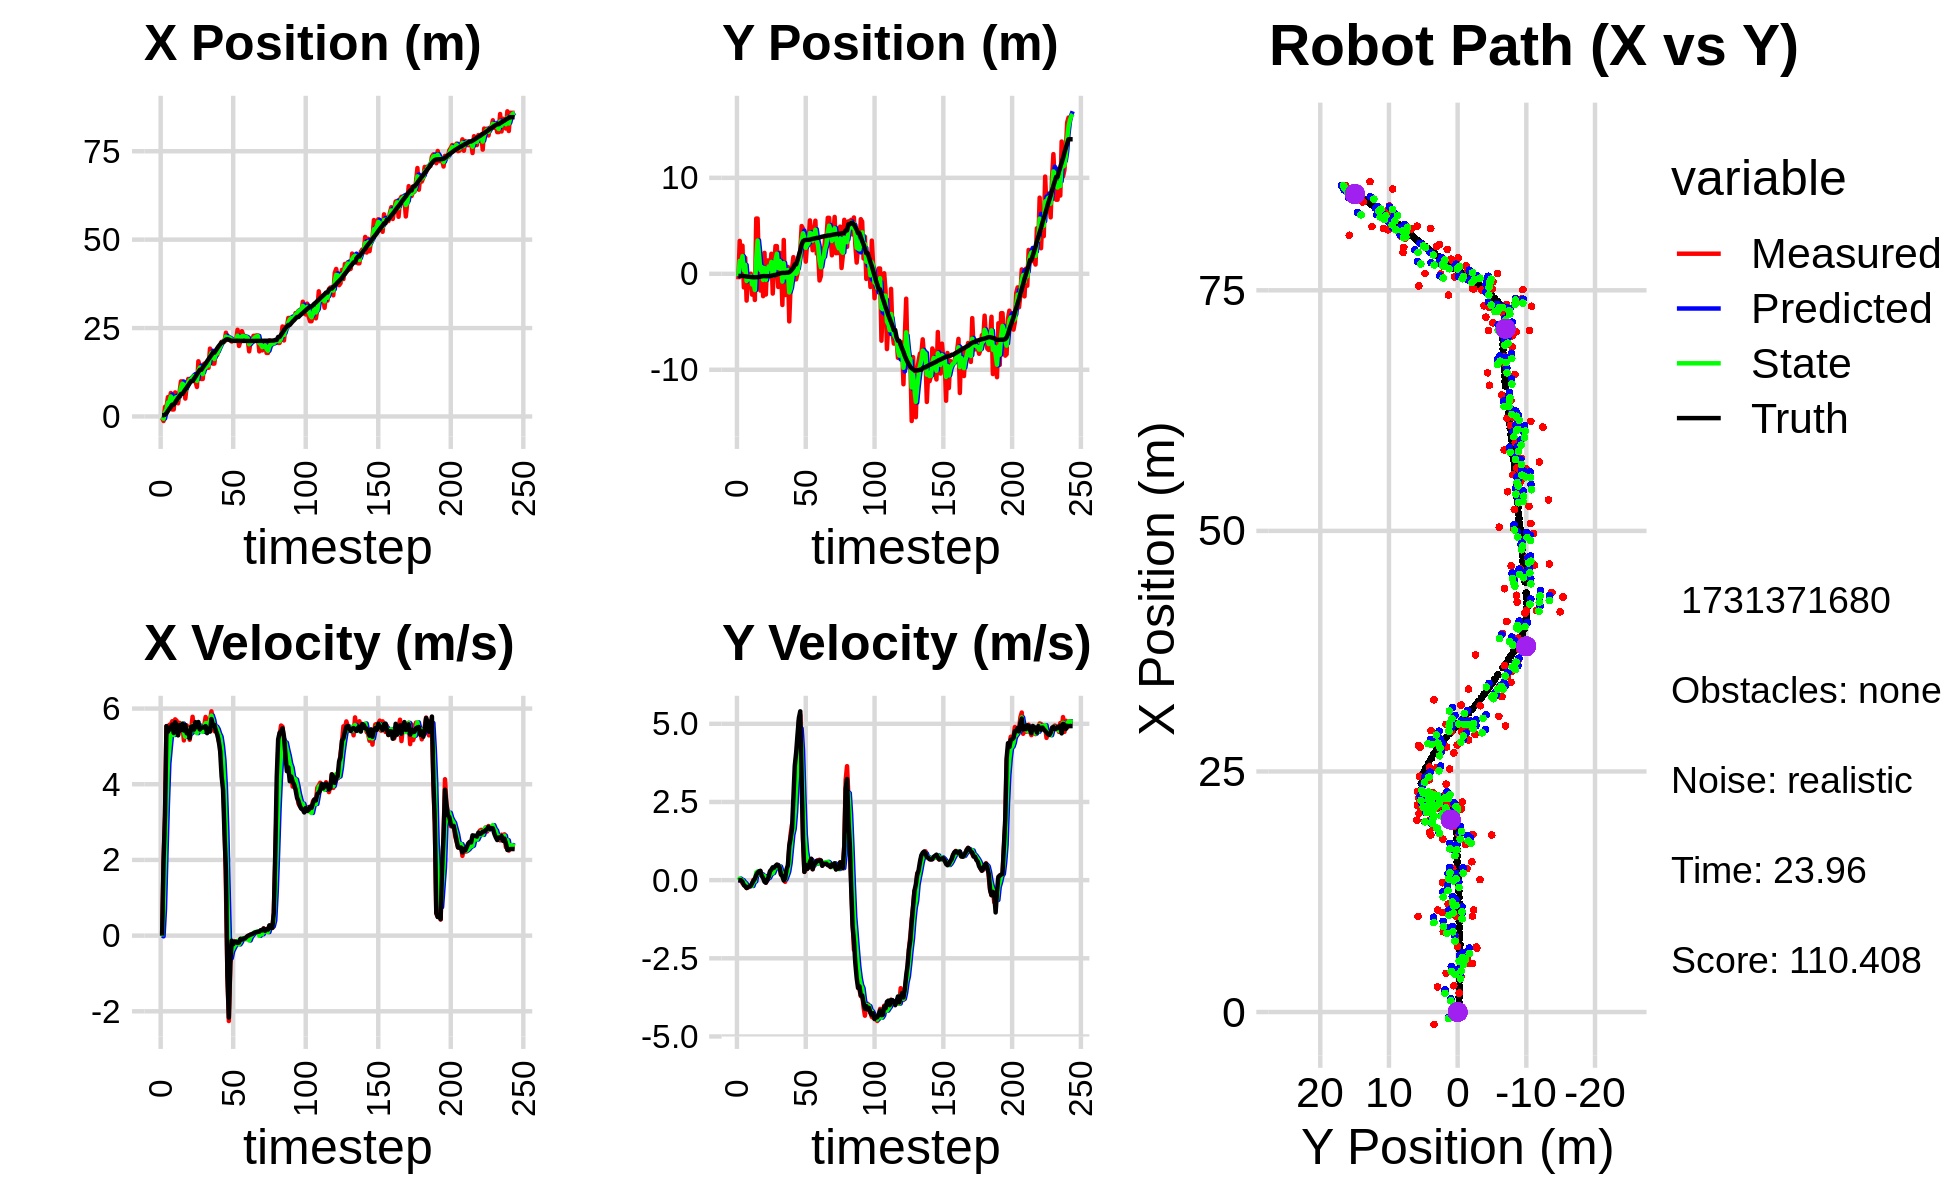

The data file committed next to this chart (first rows):
0.000000000000000000e+00, 0.000000000000000000e+00, 0.000000000000000000e+00, 0.000000000000000000e+00, 0.000000000000000000e+00, 0.000000000000000000e+00, 0.000000000000000000e+00, 0.000000000000000000e+00, 0.000000000000000000e+00, 0.000000000000000000e+00, 0.000000000000000000e+00, 0.000000000000000000e+00, 3.484264906577752008e-01, -2.260704330505146076e-01, 0.000000000000000000e+00, 0.000000000000000000e+00, 0.000000000000000000e+00, -2.287871029693633318e-04
-4.070728125755313509e-01, -5.731132917322544484e-01, 0.000000000000000000e+00, 0.000000000000000000e+00, 0.000000000000000000e+00, 0.000000000000000000e+00, 0.000000000000000000e+00, 0.000000000000000000e+00, -2.155218354779200041e-01, -2.613985374147831942e-01, -1.918863789371256373e-02, -3.751860541001710535e-03, 3.484264906577752008e-01, -2.260704330505146076e-01, 0.000000000000000000e+00, 0.000000000000000000e+00, 0.000000000000000000e+00, -3.530827525537461042e-04
-1.289141983030025029e+00, 3.430664375693857515e+00, 1.928999281723704051e+00, -1.687712718260873370e-03, -2.174406992672912597e-01, -2.617737234688833903e-01, -1.918863789371256373e-02, -3.751860541001710535e-03, -6.600243941617168764e-01, 1.344540560960959752e+00, 6.971642996017355376e-01, 5.006585705659453295e-02, 3.517185744829325889e-01, -2.260705676291379917e-01, 2.000000000000000000e+00, -1.000000000000000021e-03, 2.000000000000000000e+00, 8.749159751459956169e-04
2.733353524934289069e+00, 5.711302071334989350e-01, 3.136993529501309830e+00, -6.412675101227464404e-03, -5.903079642015433004e-01, 1.349547146666619124e+00, 6.971642996017355376e-01, 5.006585705659453295e-02, 1.176934482529711889e+00, 9.958583772847775517e-01, 2.120073648127948296e+00, 1.607498960330303733e-02, 4.881741102935510668e-01, -2.261044477975724387e-01, 3.200000000000000178e+00, -3.000000000000000062e-03, 3.200000047683715820e+00, 2.044207649305462837e-03
2.613621622339258543e+00, 2.934226249171443701e+00, 5.536164088345675083e+00, -9.621939709713515920e-02, 1.388941847342506808e+00, 9.974658762451078520e-01, 2.120073648127948296e+00, 1.607498960330303733e-02, 1.947820587111125157e+00, 1.846313052100741370e+00, 3.457900292077339621e+00, -3.824458495533138158e-03, 9.159199293960244015e-01, -2.271294852928802677e-01, 5.535000000000000142e+00, -5.199999999999999761e-02, 5.534999847412109375e+00, 1.737840659916400909e-02
5.477583795207220163e+00, -1.417937115380687896e+00, 5.325195983822071710e+00, -9.255273846851556907e-02, 2.293610616318859208e+00, 1.845930606251187989e+00, 3.457900292077339621e+00, -3.824458495533138158e-03, 3.920564731908193323e+00, 3.749312057260245634e-01, 4.543701597415486404e+00, -6.818085732536702248e-02, 1.539241463009117350e+00, -2.366674695971525411e-01, 5.386999999999999567e+00, -1.620000000000000051e-01, 5.388999938964843750e+00, 1.737840659916400909e-02
4.026501447023973945e+00, 1.666041515066729595e+00, 5.571766209750956378e+00, -1.898530410179879724e-01, 4.374934891649742141e+00, 3.681131199934878362e-01, 4.543701597415486404e+00, -6.818085732536702248e-02, 4.227676723684631988e+00, 9.384717576424015384e-01, 4.964972368616483500e+00, -1.030265022894497756e-01, 2.161441474792436868e+00, -2.572016506449905648e-01, 5.453999999999999737e+00, -1.960000000000000075e-01, 5.458000183105468750e+00, 3.406094387173652649e-02
6.633156448324817767e+00, -2.790274017635213877e+00, 5.573272283441547792e+00, -2.527390196583044202e-01, 4.724173960546280249e+00, 9.281691074134565955e-01, 4.964972368616483500e+00, -1.030265022894497756e-01, 5.664587723830100785e+00, -7.477082548597642209e-01, 5.350503430270169503e+00, -1.906358214382993799e-01, 2.686576515004384103e+00, -2.800217803073867251e-01, 5.509000000000000341e+00, -2.510000000000000009e-01, 5.514999866485595703e+00, 4.531735926866531372e-02
1.970899850163138511e+00, -2.287134239289853876e-01, 5.665992840902875471e+00, -2.382565216393041085e-01, 6.199638066857117380e+00, -7.667718370035941922e-01, 5.350503430270169503e+00, -1.906358214382993799e-01, 4.265730307456436776e+00, -5.301394321160640688e-01, 5.473309648232666191e+00, -2.024324217022241690e-01, 3.324729591607097579e+00, -3.071682387379729429e-01, 5.575999999999999623e+00, -2.220000000000000029e-01, 5.579999923706054688e+00, 4.202551022171974182e-02
1.970899850163138511e+00, -2.287134239289853876e-01, 5.377489734489199869e+00, -1.943337517127998182e-01, 4.813061272279703040e+00, -5.503826742862865107e-01, 5.473309648232666191e+00, -2.024324217022241690e-01, 3.452808448230593186e+00, -4.057253703716295901e-01, 5.301856670478340305e+00, -1.968494440226288833e-01, 3.324729591607097579e+00, -3.071682387379729429e-01, 5.355000000000000426e+00, -1.980000000000000093e-01, 5.357999801635742188e+00, 3.612265735864639282e-02
6.798813253143372926e+00, 5.557953508553765097e-03, 5.715312976087995267e+00, -1.752736253326963867e-01, 3.982994115278427394e+00, -4.254103147738924617e-01, 5.301856670478340305e+00, -1.968494440226288833e-01, 5.292219408269021486e+00, -2.358761678585711841e-01, 5.495089196898847561e+00, -1.720214429325125083e-01, 3.943492560966773919e+00, -3.298992825277963226e-01, 5.639999999999999680e+00, -1.809999999999999942e-01, 5.642000198364257812e+00, 3.065776266157627106e-02
5.038467645027635555e+00, -2.172894582906154337e+00, 5.678330660253292805e+00, -1.741394749201700953e-01, 5.841728327958906064e+00, -2.530783121518224155e-01, 5.495089196898847561e+00, -1.720214429325125083e-01, 5.465400215977505027e+00, -1.113970770513648123e+00, 5.548523855520625325e+00, -1.866575935614173121e-01, 4.589934974483885100e+00, -3.500244480825948079e-01, 5.536999999999999922e+00, -9.600000000000000200e-02, 5.538000106811523438e+00, 1.306148059666156769e-02
3.720230131744387769e+00, -4.893165984527169110e-01, 5.303986577077310471e+00, 1.188856844644882449e-02, 6.020252601529567649e+00, -1.132636529869789799e+00, 5.548523855520625325e+00, -1.866575935614173121e-01, 4.945522270806359089e+00, -8.496239450479352584e-01, 5.421351926442303792e+00, -5.649330014274875356e-02, 5.216342597875348375e+00, -3.593066488908165379e-01, 5.291999999999999815e+00, -2.100000000000000130e-02, 5.291999816894531250e+00, -2.241436392068862915e-03
6.748292952239271614e+00, -2.726531640735394557e+00, 5.622986019883740028e+00, 1.260358660403116358e-02, 5.487657463450589468e+00, -8.552732750622101809e-01, 5.421351926442303792e+00, -5.649330014274875356e-02, 6.087906415777521119e+00, -1.690965829632438133e+00, 5.563528312113092511e+00, -4.069675012485101523e-02, 5.732843070847249756e+00, -3.581622996817361293e-01, 5.562999999999999723e+00, 4.299999999999999656e-02, 5.563000202178955078e+00, -2.241436392068862915e-03
9.931613117342923402e+00, 5.756582147796648563e+00, 5.420143515384149069e+00, 9.636033415314233797e-02, 6.644259246988830192e+00, -1.695035504644923252e+00, 5.563528312113092511e+00, -4.069675012485101523e-02, 8.177126895778327409e+00, 1.584965406140896649e+00, 5.541565806275196238e+00, 2.425990522800455795e-01, 6.364238411179655053e+00, -3.479834726773596287e-01, 5.429999999999999716e+00, 1.630000000000000060e-01, 5.433000087738037109e+00, -1.777631603181362152e-02
9.931613117342923402e+00, 5.756582147796648563e+00, 5.583967034441019273e+00, 2.371406208908555524e-01, 8.731283476405847566e+00, 1.609225311368901234e+00, 5.541565806275196238e+00, 2.425990522800455795e-01, 9.297581961729790123e+00, 3.466904315608214660e+00, 5.603880926824718500e+00, 2.772093754639881058e-01, 6.364238411179655053e+00, -3.479834726773596287e-01, 5.597000000000000419e+00, 2.389999999999999902e-01, 5.603000164031982422e+00, -4.244262352585792542e-02
7.812879115186771806e+00, 2.976532350276670513e-01, 5.158108827770755411e+00, 2.667169413726388494e-01, 9.857970054412261263e+00, 3.494625253154613365e+00, 5.603880926824718500e+00, 2.772093754639881058e-01, 8.891563566999270307e+00, 2.086875516781686812e+00, 5.378100636253641653e+00, 1.850947254920696228e-01, 7.000989585692228623e+00, -3.226171969843130705e-01, 5.418999999999999595e+00, 2.790000000000000258e-01, 5.427000045776367188e+00, -5.166226997971534729e-02
5.055421739758876321e+00, -1.741528884170568725e+00, 5.425248512745213247e+00, 2.901181282122366478e-01, 9.429373630624635183e+00, 2.105384989330893575e+00, 5.378100636253641653e+00, 1.850947254920696228e-01, 7.374003001048905048e+00, 3.871734647414621922e-01, 5.253752544258722068e+00, 1.952645595515313248e-01, 7.626619010665229403e+00, -2.905246182877888605e-01, 5.567000000000000171e+00, 2.979999999999999871e-01, 5.574999809265136719e+00, -5.342466011643409729e-02
8.809888392356858944e+00, 1.112753367846889718e+00, 5.553156297595791102e+00, 1.431021569171368191e-01, 7.899378255474776900e+00, 4.066999206966153135e-01, 5.253752544258722068e+00, 1.952645595515313248e-01, 8.332456217852479696e+00, 7.175920421991253129e-01, 5.401135115602492043e+00, 1.852358682427066583e-01, 8.159783989107062041e+00, -2.611950875420374629e-01, 5.346000000000000085e+00, 1.380000000000000115e-01, 5.348000049591064453e+00, -2.576381526887416840e-02
1.061191740571684505e+01, -2.331094919868204940e+00, 5.387211498394617770e+00, 1.388258395541354939e-01, 8.872569729412729700e+00, 7.361156290233960009e-01, 5.401135115602492043e+00, 1.852358682427066583e-01, 9.689145296262704932e+00, -6.384357498407647880e-01, 5.449767533853228763e+00, 1.311044728078478439e-01, 8.774243980645774599e+00, -2.410377848707822845e-01, 5.411999999999999922e+00, 6.600000000000000311e-02, 5.413000106811523438e+00, -2.576381526887416840e-02
1.035491159519764182e+01, 2.181807959350792192e+00, 5.175000170291126800e+00, -4.599920390092127943e-04, 1.023412204964802719e+01, -6.253253025599799786e-01, 5.449767533853228763e+00, 1.311044728078478439e-01, 1.028501809559753433e+01, 6.113110200876227251e-01, 5.330216539480385762e+00, 1.313514448221967945e-01, 9.387578636526042075e+00, -2.372544161466458856e-01, 5.214999999999999858e+00, -5.099999999999999672e-02, 5.215000152587890625e+00, 8.888734737411141396e-05
9.968490526147643749e+00, -2.161442713296045426e+00, 5.443404866644926621e+00, -8.047934012238255885e-02, 1.081803974954557290e+01, 6.244461645698423657e-01, 5.330216539480385762e+00, 1.313514448221967945e-01, 1.042172094737719412e+01, -6.299333217714083721e-01, 5.356304598469390221e+00, 8.375772968246542050e-04, 1.000339666008885153e+01, -2.447548671527807751e-01, 5.519999999999999574e+00, -8.300000000000000433e-02, 5.519999980926513672e+00, 1.478366553783416748e-02
1.122689560024120148e+01, 1.385705382387594886e+00, 5.782999683124666390e+00, -1.891226700098640493e-03, 1.095735140722413270e+01, -6.298495640417258734e-01, 5.356304598469390221e+00, 8.375772968246542050e-04, 1.109299106986346217e+01, 2.587753006858004579e-01, 5.551403991119779668e+00, 4.959088957364236189e-02, 1.000339666008885153e+01, -2.447548671527807751e-01, 5.533000000000000362e+00, 0.000000000000000000e+00, 5.532999992370605469e+00, 3.270321176387369633e-04
1.122689560024120148e+01, 1.385705382387594886e+00, 5.395534618260264814e+00, 7.086039174293937148e-02, 1.164813146897544094e+01, 2.637343896431647017e-01, 5.551403991119779668e+00, 4.959088957364236189e-02, 1.144719916803505733e+01, 7.661797215659591487e-01, 5.468140944507001500e+00, 7.317421660000644756e-02, 1.063856473544563919e+01, -2.476727659260987424e-01, 5.443999999999999950e+00, 1.000000000000000056e-01, 5.445000171661376953e+00, -1.313239987939596176e-02
9.936564475205752700e+00, 2.284540042220532807e-01, 5.502088778581819994e+00, 2.551116186907048111e-01, 1.199401326248575828e+01, 7.734971432259597490e-01, 5.468140944507001500e+00, 7.317421660000644756e-02, 1.102855761019959147e+01, 5.341035619087102226e-01, 5.440498475245361121e+00, 1.575161276205077621e-01, 1.126540914154689510e+01, -2.398693163255377347e-01, 5.642999999999999794e+00, 2.869999999999999774e-01, 5.650000095367431641e+00, -4.633313789963722229e-02
8.339751869123935180e+00, 2.090295493149796791e+00, 5.444150935831705063e+00, 2.524252540313474125e-01, 1.157260745772412847e+01, 5.498551746707609489e-01, 5.440498475245361121e+00, 1.575161276205077621e-01, 1.005614525391514569e+01, 1.241746809503791127e+00, 5.351314598622943564e+00, 2.220459054419017808e-01, 1.191196981055532156e+01, -2.118065961600363589e-01, 5.509999999999999787e+00, 3.390000000000000235e-01, 5.520999908447265625e+00, -4.633313789963722229e-02
1.561746564484650435e+01, -2.061344121865600787e+00, 5.584412591195091480e+00, 3.751618021025293070e-01, 1.059127671377743951e+01, 1.263951400047981233e+00, 5.351314598622943564e+00, 2.220459054419017808e-01, 1.295686718008949967e+01, -2.023724756922891110e-01, 5.564256095893985510e+00, 2.246299097808935330e-01, 1.255038991507650969e+01, -1.700463045424080999e-01, 5.644999999999999574e+00, 4.109999999999999765e-01, 5.659999847412109375e+00, -6.707938015460968018e-02
1.425060000996379905e+01, 7.124428446074727583e-01, 5.465477651230156830e+00, 3.986906732657539698e-01, 1.351329278967889813e+01, -1.799094847141997633e-01, 5.564256095893985510e+00, 2.246299097808935330e-01, 1.385707016073738806e+01, 2.248798889302980886e-01, 5.539606927387903390e+00, 3.193871662388216293e-01, 1.318771710936604435e+01, -1.234697416200195574e-01, 5.447000000000000064e+00, 3.990000000000000213e-01, 5.461999893188476562e+00, -7.281810790300369263e-02
1.059457388502317343e+01, 2.886714337642074746e+00, 5.425201087893048779e+00, 4.272659604781267606e-01, 1.441103085347617885e+01, 2.568186055541802348e-01, 5.539606927387903390e+00, 3.193871662388216293e-01, 1.261610765386056165e+01, 1.418570378313530611e+00, 5.403261811147102023e+00, 4.378669781044880471e-01, 1.318771710936604435e+01, -1.234697416200195574e-01, 5.500000000000000000e+00, 4.550000000000000155e-01, 5.519000053405761719e+00, -7.859355956315994263e-02
1.059457388502317343e+01, 2.886714337642074746e+00, 5.516134552769878852e+00, 4.916348022492776360e-01, 1.315643383497527097e+01, 1.462357076123979471e+00, 5.403261811147102023e+00, 4.378669781044880471e-01, 1.195709458389121416e+01, 2.100199444616915212e+00, 5.385817060121370403e+00, 4.833138150567624081e-01, 1.381740537273172365e+01, -7.308113696256454683e-02, 5.496000000000000441e+00, 4.939999999999999947e-01, 5.519000053405761719e+00, -8.889181166887283325e-02
1.490756034808333474e+01, -1.374958128922741718e+00, 5.544974933815631779e+00, 4.833309564837461325e-01, 1.249567628990335066e+01, 2.148530826122591275e+00, 5.385817060121370403e+00, 4.833138150567624081e-01, 1.363185320364041253e+01, 5.925054567986496323e-01, 5.512243171376155715e+00, 4.028752984723237285e-01, 1.444890561700186105e+01, -1.701197120053577969e-02, 5.514000000000000234e+00, 4.650000000000000244e-01, 5.532999992370605469e+00, -8.694582432508468628e-02
1.344087532172162902e+01, 2.195886685932869842e+00, 5.778275622659303501e+00, 4.265777215994988047e-01, 1.418307752077802775e+01, 6.327929866458820163e-01, 5.512243171376155715e+00, 4.028752984723237285e-01, 1.384050004901101083e+01, 1.331234472764949661e+00, 5.613101026010244965e+00, 4.366306639578309001e-01, 1.497670331583596948e+01, 2.890045786172819667e-02, 5.535999999999999588e+00, 4.060000000000000275e-01, 5.551000118255615234e+00, -7.369071990251541138e-02
1.455827859018521409e+01, 8.265329142632413806e-01, 5.609102801365012603e+00, 1.803042852254996831e-01, 1.440181015161203604e+01, 1.374897539160732762e+00, 5.613101026010244965e+00, 4.366306639578309001e-01, 1.447520594896511348e+01, 1.130258962244037768e+00, 5.614942765306018657e+00, 2.895708351649212142e-01, 1.560907331090871253e+01, 7.211901109160848145e-02, 5.349999999999999645e+00, 1.739999999999999880e-01, 5.352000236511230469e+00, -3.213387727737426758e-02
1.376053729612559984e+01, -3.249790445779886738e+00, 5.457181320719127982e+00, 1.754207780144017292e-01, 1.503670022549571605e+01, 1.159216045760529834e+00, 5.614942765306018657e+00, 2.895708351649212142e-01, 1.443470339652262879e+01, -8.115810480411209671e-01, 5.510514549582672394e+00, 1.694666845855425097e-01, 1.622767797090462594e+01, 9.156368501341631549e-02, 5.472999999999999865e+00, 1.209999999999999964e-01, 5.473999977111816406e+00, -3.213387727737426758e-02
1.918286433763362098e+01, 3.525259001642150114e+00, 5.669751697546800528e+00, 5.307121007214352093e-02, 1.498575485148089648e+01, -7.946343795825666634e-01, 5.510514549582672394e+00, 1.694666845855425097e-01, 1.696012805344588514e+01, 1.113327923198334179e+00, 5.680960825393261970e+00, 2.037223005464149916e-01, 1.685123410779770481e+01, 9.635113061227001952e-02, 5.389999999999999680e+00, -1.099999999999999936e-02, 5.389999866485595703e+00, -9.360138326883316040e-03
1.845347025967893728e+01, -2.217169837134567167e+00, 5.927749920540624551e+00, -5.444780015082701513e-02, 1.752822413598521223e+01, 1.133700153252975573e+00, 5.680960825393261970e+00, 2.037223005464149916e-01, 1.796750508879128461e+01, -3.689318525594207365e-01, 5.816186307494255026e+00, 2.771415317840517090e-02, 1.738662877676888385e+01, 9.342805962012874776e-02, 5.722999999999999865e+00, 5.600000000000000117e-02, 5.723000049591064453e+00, 9.184980764985084534e-03
1.493967738686229119e+01, 7.185651496910704372e-01, 5.741202598407128654e+00, 2.088454191911020275e-01, 1.854912371954070949e+01, -3.661604372415802056e-01, 5.816186307494255026e+00, 2.771415317840517090e-02, 1.685264311285934724e+01, 1.153725045947894268e-01, 5.696506308485727033e+00, 1.457566026961908401e-01, 1.803268971991657210e+01, 1.177655891415733402e-01, 5.564000000000000057e+00, 3.469999999999999751e-01, 5.573999881744384766e+00, -3.636056557297706604e-02
1.493967738686229119e+01, 7.185651496910704372e-01, 5.403919742050842245e+00, 3.903560156634665601e-01, 1.742229374370791817e+01, 1.299481648644085219e-01, 5.696506308485727033e+00, 1.457566026961908401e-01, 1.625131253066265202e+01, 3.999418155920705376e-01, 5.501263740318595552e+00, 2.741231912413590877e-01, 1.803268971991657210e+01, 1.177655891415733402e-01, 5.567000000000000171e+00, 4.719999999999999751e-01, 5.586999893188476562e+00, -7.211046665906906128e-02
1.839078804855832416e+01, -4.960134402545000931e+00, 5.466818312219244191e+00, 1.008156094477215214e+00, 1.680143890469451051e+01, 4.273541347162064241e-01, 5.501263740318595552e+00, 2.741231912413590877e-01, 1.754695548163415708e+01, -1.946603756466604995e+00, 5.523937880470526807e+00, 5.406552852422957800e-01, 1.867217794005319575e+01, 1.717187001548268199e-01, 5.416000000000000369e+00, 1.100999999999999979e+00, 5.526000022888183594e+00, -1.823647916316986084e-01
1.741247227785770590e+01, -1.162088409516982557e+00, 5.417623317428534868e+00, 1.479464619854742757e+00, 1.809934926968120905e+01, -1.892538227942375473e+00, 5.523937880470526807e+00, 5.406552852422957800e-01, 1.777481080152255544e+01, -1.538646870739526218e+00, 5.458608858817859399e+00, 1.011546562127502158e+00, 1.929449239349915501e+01, 2.915099693234787792e-01, 5.315999999999999837e+00, 1.344999999999999973e+00, 5.482999801635742188e+00, -2.665837705135345459e-01
1.928086420884118724e+01, 5.479189674050980452e-01, 5.139869569859800258e+00, 1.781948772380346435e+00, 1.832067168740434226e+01, -1.437492214526776113e+00, 5.458608858817859399e+00, 1.011546562127502158e+00, 1.876466384046742064e+01, -5.496168334819324652e-01, 5.338386257228626697e+00, 1.452869965349061099e+00, 1.989845624529600698e+01, 4.579202972029001173e-01, 5.145999999999999908e+00, 1.645000000000000018e+00, 5.402999877929687500e+00, -3.337242901325225830e-01
2.008261102415781707e+01, 1.738019212133669056e+00, 5.117193516350766913e+00, 1.774087178780811680e+00, 1.929850246619028198e+01, -4.043298369470263443e-01, 5.338386257228626697e+00, 1.452869965349061099e+00, 1.966176380541293867e+01, 5.596375586068653707e-01, 5.258303683451523547e+00, 1.644906563859577453e+00, 2.038603177604637295e+01, 6.441165049873414095e-01, 4.873999999999999666e+00, 2.640000000000000124e+00, 5.543000221252441406e+00, -3.337242901325225830e-01
2.111228565878014507e+01, -5.783699314672247072e-01, 4.653359102045596885e+00, 2.743693228410847063e+00, 2.018759417375808951e+01, 7.241282149928230938e-01, 5.258303683451523547e+00, 1.644906563859577453e+00, 2.060878193339376807e+01, 1.621843301469835241e-01, 5.008459589809681312e+00, 2.185897720972169722e+00, 2.092876973721311984e+01, 9.784423553593126766e-01, 4.209999999999999964e+00, 3.650999999999999801e+00, 5.572999954223632812e+00, -5.327489376068115234e-01
2.111228565878014507e+01, -5.783699314672247072e-01, 4.159495912439190590e+00, 3.872348609259269825e+00, 2.110962789237473558e+01, 3.807741022442004963e-01, 5.008459589809681312e+00, 2.185897720972169722e+00, 2.109291018607025947e+01, 2.118340367995741325e-03, 4.625645116761266884e+00, 3.000390493878522857e+00, 2.092876973721311984e+01, 9.784423553593126766e-01, 3.853000000000000203e+00, 4.078000000000000291e+00, 5.610000133514404297e+00, -7.496622800827026367e-01
2.119859300527683388e+01, 6.357841096359109767e-02, 3.073995618931266716e+00, 4.207739485398354518e+00, 2.155547469774638714e+01, 3.021573897558480493e-01, 4.625645116761266884e+00, 3.000390493878522857e+00, 2.135477653960214539e+01, 2.131710399278386459e-01, 3.918338997771790844e+00, 3.618186955340745747e+00, 2.139265409060213230e+01, 1.422872109617743464e+00, 2.700000000000000178e+00, 4.650999999999999801e+00, 5.376999855041503906e+00, -9.398549795150756836e-01
2.368226638376908966e+01, 1.663624241008212268e+00, 1.266971456705862087e+00, 5.094829077397260875e+00, 2.174661043937932448e+01, 5.749897354619132317e-01, 3.918338997771790844e+00, 3.618186955340745747e+00, 2.259882513105184998e+01, 1.101325918830461603e+00, 2.771109010295280228e+00, 4.364874566186937699e+00, 2.174043241090766898e+01, 1.935668869533018643e+00, 1.727999999999999980e+00, 5.187000000000000277e+00, 5.467999935150146484e+00, -1.327062368392944336e+00
2.166814850219581601e+01, 2.375716670054948576e+00, -1.013045110820076422e+00, 5.283761996421472595e+00, 2.287593603208137694e+01, 1.537813375449155417e+00, 2.771109010295280228e+00, 4.364874566186937699e+00, 2.222815594629970803e+01, 1.921979591965813805e+00, 1.037507514844860257e+00, 4.854822931341170822e+00, 2.186425080885387118e+01, 2.440646572609497245e+00, -1.036000000000000032e+00, 5.400000000000000355e+00, 5.498000144958496094e+00, -1.760225534439086914e+00
2.249169239367698836e+01, 4.976993724059899371e+00, -2.257140217766975265e+00, 3.383165133965184257e+00, 2.233190669778419490e+01, 2.407461885099930754e+00, 1.037507514844860257e+00, 4.854822931341170822e+00, 2.233705580244611610e+01, 3.510792486517931188e+00, -4.438419957326147358e-01, 4.169934401653753397e+00, 2.171973100247223698e+01, 3.038880272654044923e+00, -2.164000000000000146e+00, 3.241999999999999993e+00, 3.898000001907348633e+00, -2.159146070480346680e+00
2.189290195711899756e+01, 4.695423051201569109e+00, -7.653001428525617600e-01, 1.358232947224721654e+00, 2.229267160287285421e+01, 3.927785926683306617e+00, -4.438419957326147358e-01, 4.169934401653753397e+00, 2.209814968655549805e+01, 4.225765700539119152e+00, -5.984166256080707402e-01, 2.741498688454035992e+00, 2.149470105758312855e+01, 3.388086958907807311e+00, -7.349999999999999867e-01, 1.304999999999999938e+00, 1.498000025749206543e+00, -2.083909273147583008e+00
2.117954218373728281e+01, 2.932972892571455326e+00, -1.492310671386534449e-01, 2.648510574971534304e-01, 2.203830802399469135e+01, 4.499915569384523195e+00, -5.984166256080707402e-01, 2.741498688454035992e+00, 2.164480527858254177e+01, 3.735606692087111824e+00, -4.172611606117951344e-01, 1.487484870629826039e+00, 2.143079724907463302e+01, 3.498374862829024767e+00, -1.360000000000000098e-01, 2.650000000000000133e-01, 2.980000078678131104e-01, -2.083909273147583008e+00
2.165997770377490284e+01, 1.265266581702451987e+00, -2.474679114978838024e-01, 4.967742351594074957e-01, 2.160307916252136096e+01, 3.884355179150094539e+00, -4.172611606117951344e-01, 1.487484870629826039e+00, 2.163340861615184352e+01, 2.708960269322183034e+00, -3.393843142661762124e-01, 9.272026464078657604e-01, 2.141923108680300203e+01, 3.522205992401090668e+00, -2.280000000000000082e-01, 4.869999999999999885e-01, 5.379999876022338867e-01, -2.032962560653686523e+00
2.136141958029196175e+01, 3.290592326672979073e+00, -1.590107792208146631e-01, 3.561117253525921678e-01, 2.159947018472522728e+01, 2.801680533962969566e+00, -3.393843142661762124e-01, 9.272026464078657604e-01, 2.149157520752511630e+01, 3.004099756833578549e+00, -2.639872633129588531e-01, 6.519876136901906483e-01, 2.141178861220102192e+01, 3.539007111249429904e+00, -1.570000000000000007e-01, 3.569999999999999840e-01, 3.899999856948852539e-01, -1.990751981735229492e+00
2.136141958029196175e+01, 3.290592326672979073e+00, -1.670162727793692292e-01, 4.157037130180872841e-01, 2.146517648119382216e+01, 3.069298518202597581e+00, -2.639872633129588531e-01, 6.519876136901906483e-01, 2.141853876381939870e+01, 3.163573195294357543e+00, -2.228547743158727779e-01, 5.354702583958375062e-01, 2.141178861220102192e+01, 3.539007111249429904e+00, -1.610000000000000042e-01, 4.099999999999999756e-01, 4.399999976158142090e-01, -1.952825546264648438e+00
2.450720444326162806e+01, 5.566178008081956285e+00, -2.042600005177192812e-01, 5.875047455879340852e-01, 2.139625328638781099e+01, 3.217120221133941360e+00, -2.228547743158727779e-01, 5.354702583958375062e-01, 2.285672266767459604e+01, 4.263541622695425026e+00, -1.374221687449196094e-01, 6.018648635405531300e-01, 2.140309491721531643e+01, 3.560911103403332501e+00, -1.950000000000000067e-01, 5.789999999999999591e-01, 6.100000143051147461e-01, -1.905397295951843262e+00
1.993855109787748958e+01, 4.033234132988234855e+00, -1.893609684334743581e-01, 6.790930717523359084e-01, 2.284298045080010553e+01, 4.323728109049480572e+00, -1.374221687449196094e-01, 6.018648635405531300e-01, 2.147853607556186262e+01, 4.196272156304606149e+00, -2.322732996445331932e-01, 6.355944588914934634e-01, 2.138794103239023769e+01, 3.605301066497792917e+00, -1.819999999999999951e-01, 6.820000000000000506e-01, 7.059999704360961914e-01, -1.842732667922973633e+00
2.136206296956298445e+01, 2.455388589347252903e+00, -9.803795307842542994e-02, 3.515872106860757906e-01, 2.145530874559741008e+01, 4.259831602193755451e+00, -2.322732996445331932e-01, 6.355944588914934634e-01, 2.141439585884163677e+01, 3.449937794231686450e+00, -1.740847861534691177e-01, 4.627561724929323828e-01, 2.137640920245973675e+01, 3.646248741330882837e+00, -8.500000000000000611e-02, 3.479999999999999760e-01, 3.580000102519989014e-01, -1.842732667922973633e+00
2.411923351874517607e+01, 4.169777854010548346e+00, -9.626930985335505064e-02, 5.059221335799519714e-01, 2.139698738022628888e+01, 3.496213411480979527e+00, -1.740847861534691177e-01, 4.627561724929323828e-01, 2.267644800427218854e+01, 3.795454791150678631e+00, -7.200548338111945057e-02, 4.979832575158883445e-01, 2.137212339002103079e+01, 3.665164156347716418e+00, -1.049999999999999961e-01, 5.260000000000000231e-01, 5.360000133514404297e-01, -1.758833169937133789e+00
2.286911562081686355e+01, 5.535721226082419122e+00, -1.011295124342145163e-01, 5.314638567218833431e-01, 2.266924745593407664e+01, 3.845253116902267454e+00, -7.200548338111945057e-02, 4.979832575158883445e-01, 2.276243618057931073e+01, 4.597897926663955026e+00, -8.018750282025052800e-02, 5.442791804775315434e-01, 2.136544385536959112e+01, 3.701019687932406210e+00, -8.000000000000000167e-02, 5.370000000000000329e-01, 5.429999828338623047e-01, -1.758833169937133789e+00
2.243236854643549094e+01, 2.098433180407734522e+00, -8.741564968406918823e-02, 6.188566103632666682e-01, 2.275441743029728414e+01, 4.652325844711707958e+00, -8.018750282025052800e-02, 5.442791804775315434e-01, 2.260309770572520449e+01, 3.521568731420129605e+00, -9.137751079740161209e-02, 5.325251125715347866e-01, 2.135967603309585172e+01, 3.743876858737769986e+00, -7.599999999999999811e-02, 6.179999999999999938e-01, 6.219999790191650391e-01, -1.711121439933776855e+00
2.243236854643549094e+01, 2.098433180407734522e+00, -5.543658919049570394e-02, 6.385982694421638017e-01, 2.259395995464546303e+01, 3.574821242677283184e+00, -9.137751079740161209e-02, 5.325251125715347866e-01, 2.251888056684819972e+01, 2.920961983311125554e+00, -7.917537118904305338e-02, 5.594855523911348438e-01, 2.135967603309585172e+01, 3.743876858737769986e+00, -4.200000000000000261e-02, 6.119999999999999885e-01, 6.140000224113464355e-01, -1.657389044761657715e+00
2.182709765424491621e+01, -6.952982707600809942e-01, -2.064136084031085658e-02, 6.516731905490427135e-01, 2.251096302972929664e+01, 2.976910538550239238e+00, -7.917537118904305338e-02, 5.594855523911348438e-01, 2.219121371306152213e+01, 1.350542715689541762e+00, -6.965680929037137981e-02, 5.352445574412635354e-01, 2.135595861041183952e+01, 3.789295121565130486e+00, -8.999999999999999320e-03, 6.310000000000000053e-01, 6.309999823570251465e-01, -1.602460145950317383e+00
... 184 more rows
